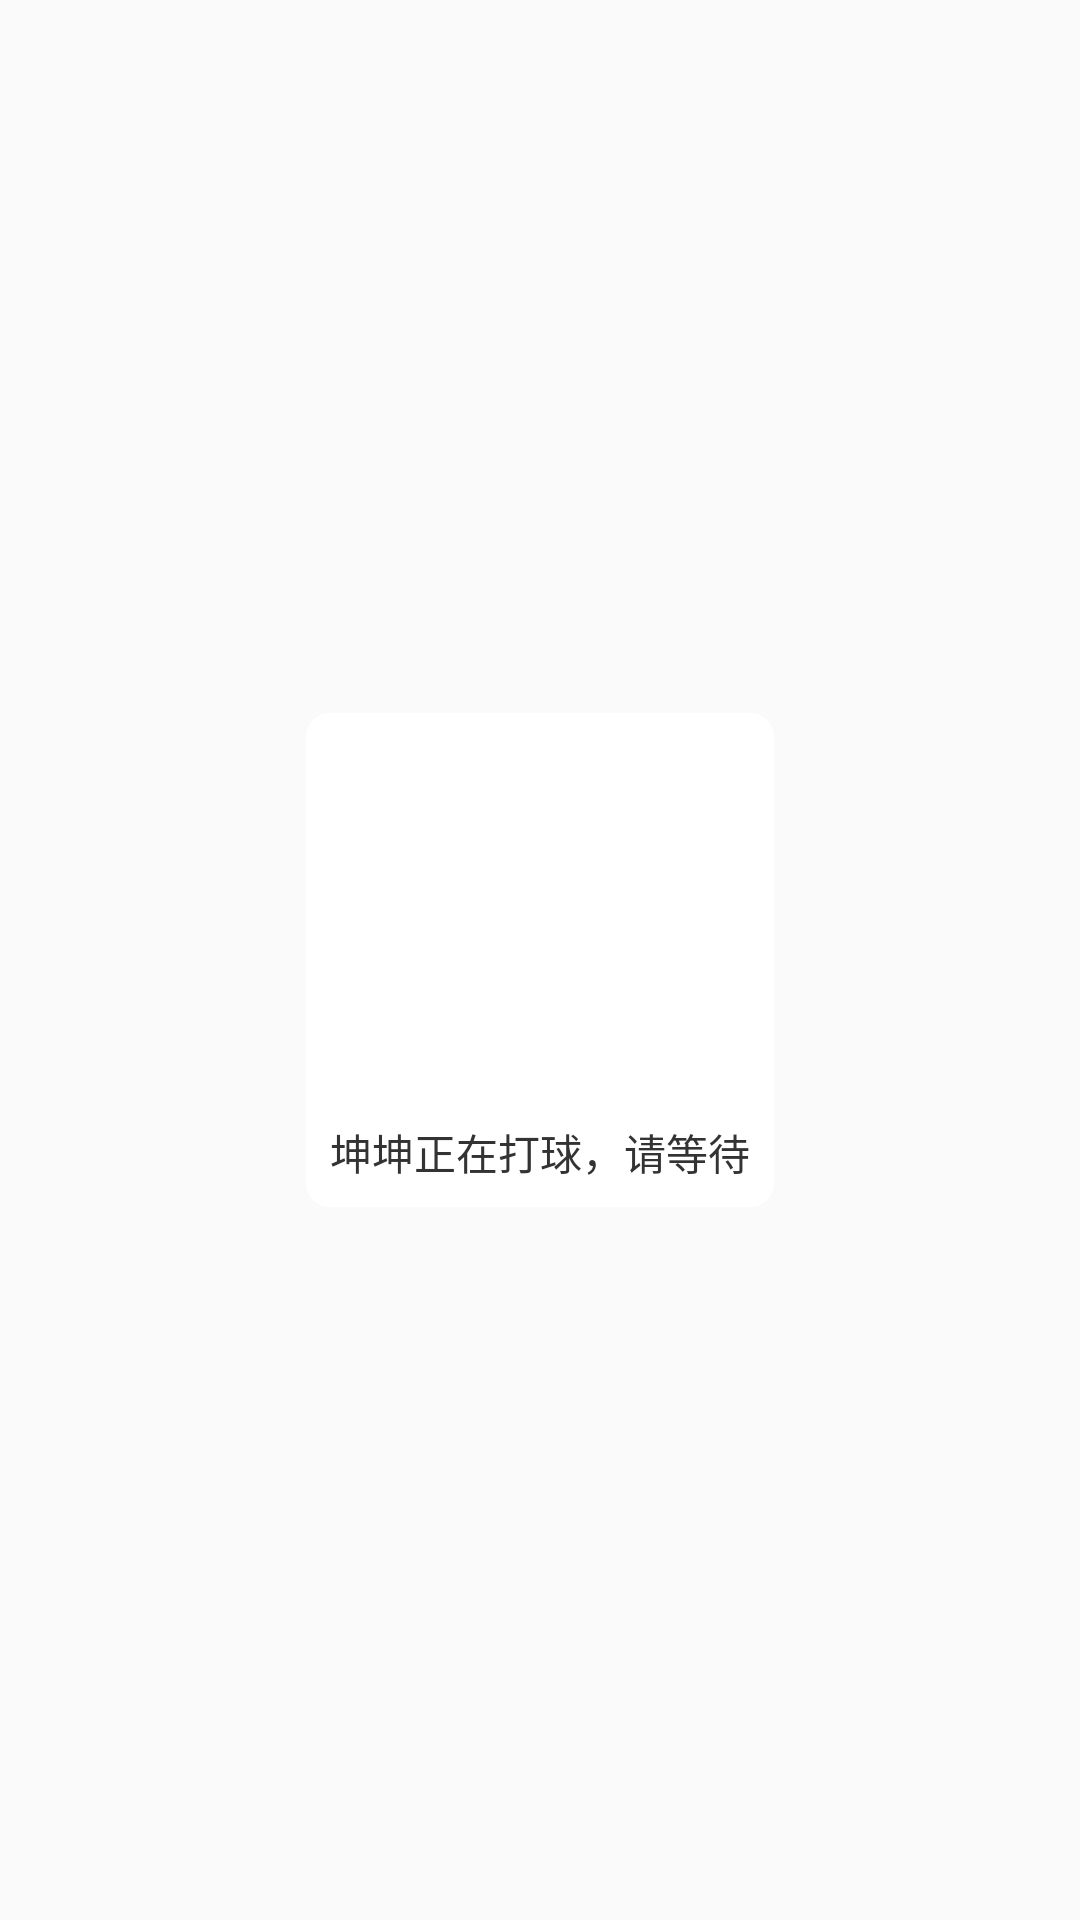

Reconstruct the res/layout file that produces this screen, plus the resources it refers to.
<!-- AndroidManifest.xml: application theme AppTheme -->
<!-- res/layout/dialog_view.xml -->
<?xml version="1.0" encoding="utf-8"?>
<RelativeLayout
    xmlns:android="http://schemas.android.com/apk/res/android" android:layout_width="match_parent"
    android:layout_height="wrap_content">
    <RelativeLayout
        android:layout_width="wrap_content"
        android:layout_height="wrap_content"
        android:background="@drawable/backgroud_fillet"
        android:layout_centerInParent="true">
    <ImageView
        android:layout_width="120dp"
        android:layout_height="120dp"
        android:layout_marginTop="8dp"
        android:id="@+id/image"
        android:layout_centerHorizontal="true"
        >
    </ImageView>
    <TextView
        android:layout_width="wrap_content"
        android:layout_height="wrap_content"
        android:text="坤坤正在打球，请等待"
        android:layout_margin="8dp"
        android:textColor="@color/textBaseColor"

        android:layout_below="@id/image"
        />
    </RelativeLayout>
</RelativeLayout>
<!-- resources referenced by this layout -->
<resources>
  <color name="textBaseColor">#333333</color>
  <!-- drawable backgroud_fillet (drawable) -->
  <?xml version="1.0" encoding="utf-8"?>
  <shape xmlns:android="http://schemas.android.com/apk/res/android">
   <corners android:radius="8dp"></corners>
      <solid android:color="@color/white"></solid>
  </shape>
  <style name="AppTheme" parent="Theme.AppCompat.Light.DarkActionBar">
          
          <item name="colorPrimary">@color/colorPrimary</item>
          <item name="colorPrimaryDark">@color/colorPrimaryDark</item>
          <item name="colorAccent">@color/colorAccent</item>
          <item name="android:fitsSystemWindows">false</item>
          <item name="windowNoTitle">true</item>
      </style>
  <color name="white">#ffffff</color>
  <color name="colorPrimary">#F6BD13</color>
  <color name="colorPrimaryDark">#00574B</color>
  <color name="colorAccent">#D81B60</color>
</resources>
